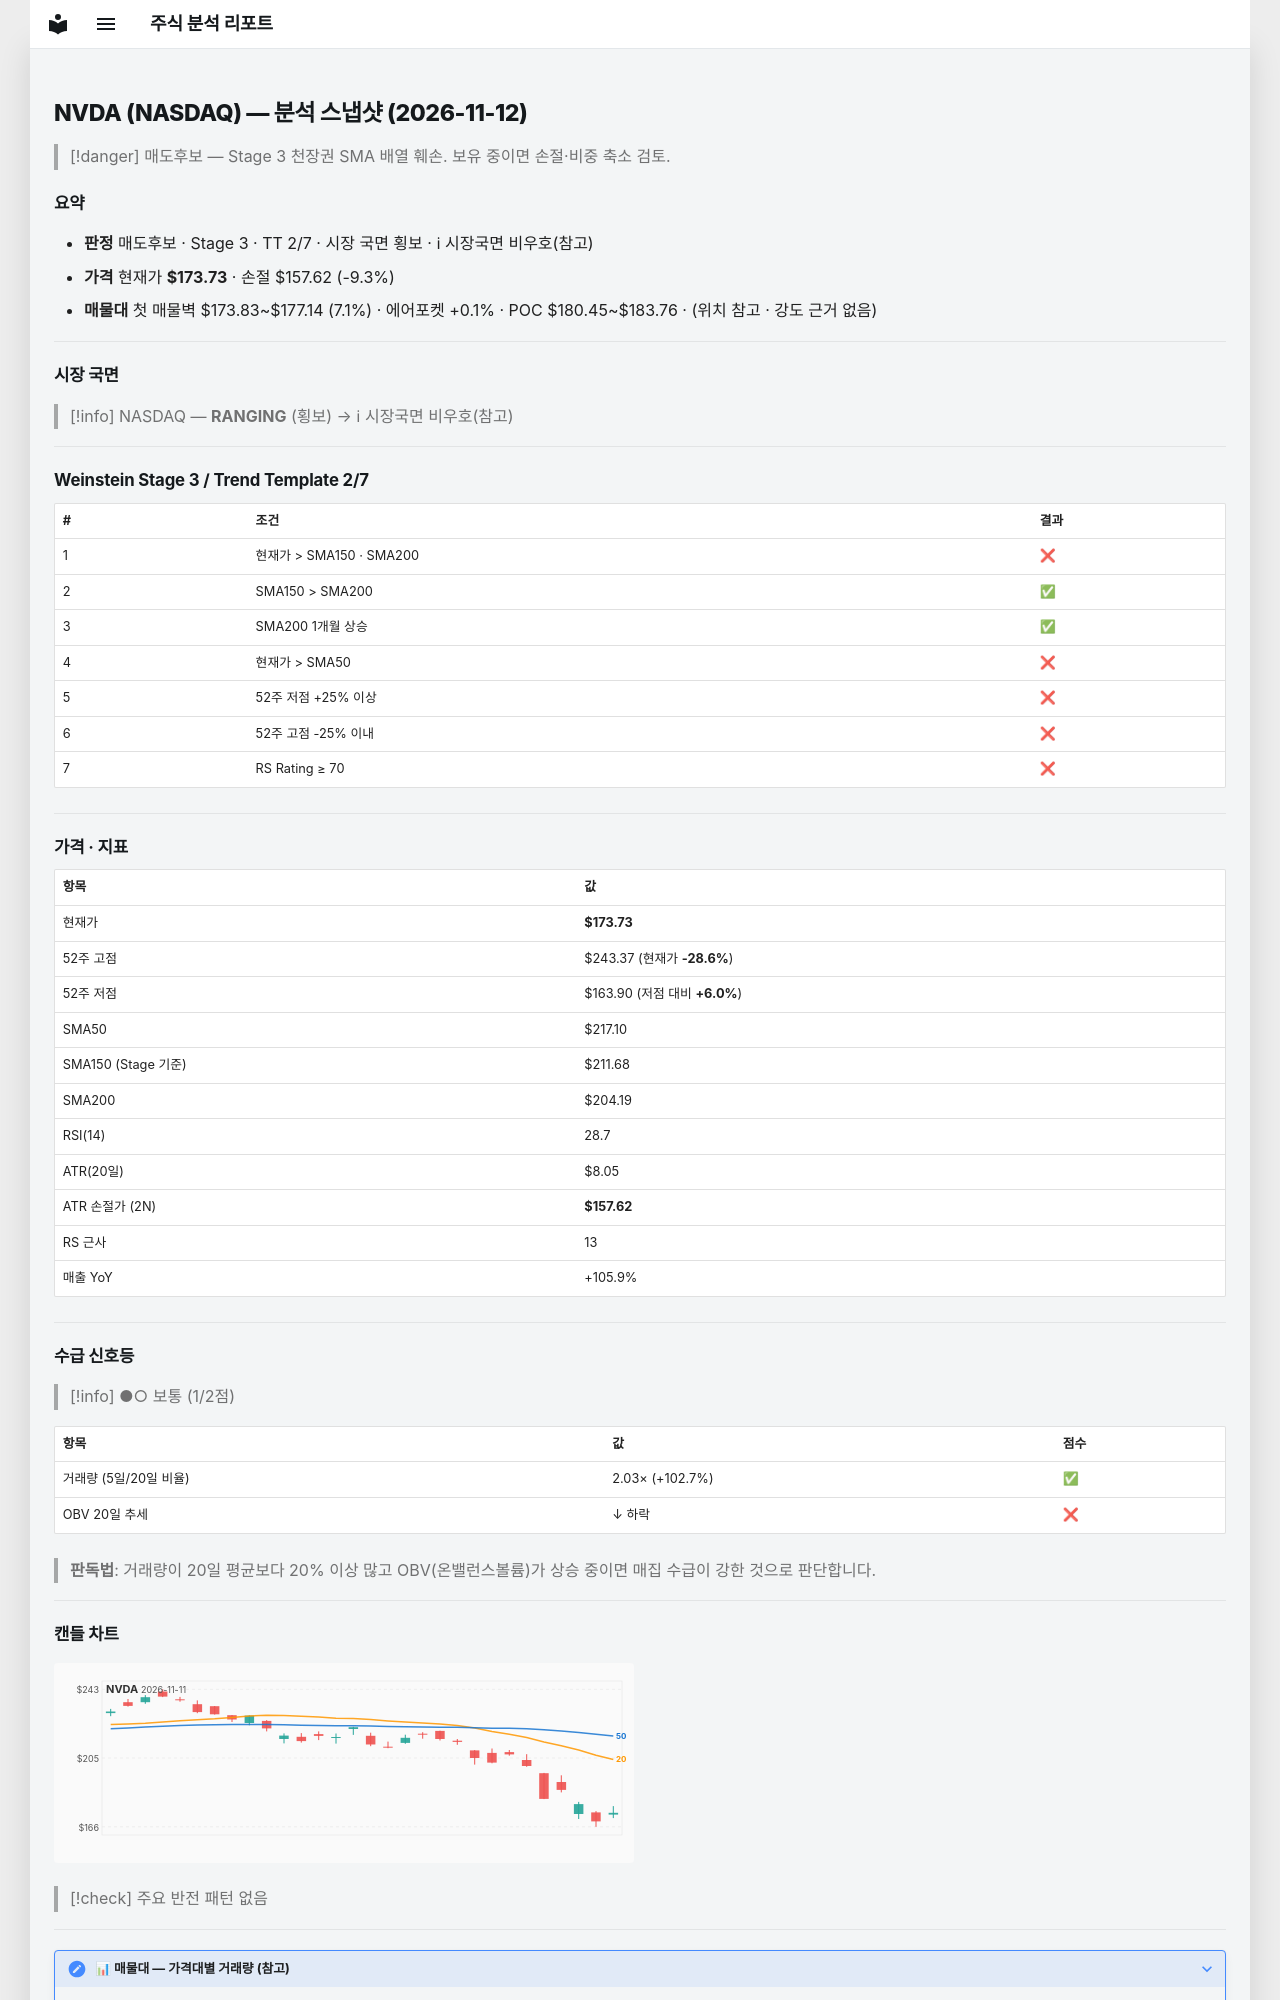

repository: soloandco/stock-reports · page: snapshots/NVDA-2026-11-12/index.html · generator: mkdocs

---
type: analysis-snapshot
title: NVDA 분석 스냅샷
ticker: NVDA
market: NASDAQ
created: 2026-11-12
updated: 2026-11-12
bar-date: 2026-11-11
verdict: 매도후보
real-rr: 3.77
sma50-gap-pct: -20.0
weekly-position: 저항대재진입
weekly-overhead-price: 234.50
weekly-overhead-pct: 35.0
stage: 3
trend-template-score: 2
tt-max: 7
ma-set: sma-50-150-200
price: 173.72999572753906
stop-price: 157.62232888426058
market-regime: RANGING
supply-demand-score: 1/2
supply-demand-label: 보통
status: tracking
tags:
  - stock-agent
  - watchlist
  - NVDA
  - analysis
related:
  - "[[analysis-template]]"
---

# NVDA (NASDAQ) — 분석 스냅샷 (2026-11-12)

> [!danger] 매도후보 — Stage 3 천장권
> SMA 배열 훼손. 보유 중이면 손절·비중 축소 검토.

## 요약

- **판정** 매도후보 · Stage 3 · TT 2/7 · 시장 국면 횡보 · ℹ 시장국면 비우호(참고)
- **가격** 현재가 **$173.73** · 손절 $157.62 (-9.3%)
- **매물대** 첫 매물벽 $173.83~$177.14 (7.1%) · 에어포켓 +0.1% · POC $180.45~$183.76 · (위치 참고 · 강도 근거 없음)

---

## 시장 국면

> [!info] NASDAQ — **RANGING** (횡보) → ℹ 시장국면 비우호(참고)

---

## Weinstein Stage 3 / Trend Template 2/7

| # | 조건 | 결과 |
|---|------|------|
| 1 | 현재가 > SMA150 · SMA200 | ❌ |
| 2 | SMA150 > SMA200 | ✅ |
| 3 | SMA200 1개월 상승 | ✅ |
| 4 | 현재가 > SMA50 | ❌ |
| 5 | 52주 저점 +25% 이상 | ❌ |
| 6 | 52주 고점 -25% 이내 | ❌ |
| 7 | RS Rating ≥ 70 | ❌ |

---

## 가격 · 지표

| 항목 | 값 |
|------|---|
| 현재가 | **$173.73** |
| 52주 고점 | $243.37 (현재가 **-28.6%**) |
| 52주 저점 | $163.90 (저점 대비 **+6.0%**) |
| SMA50 | $217.10 |
| SMA150 (Stage 기준) | $211.68 |
| SMA200 | $204.19 |
| RSI(14) | 28.7 |
| ATR(20일) | $8.05 |
| ATR 손절가 (2N) | **$157.62** |
| RS 근사 | 13 |
| 매출 YoY | +105.9% |

---
## 수급 신호등

> [!info] ●○ 보통 (1/2점)

| 항목 | 값 | 점수 |
|------|------|------|
| 거래량 (5일/20일 비율) | 2.03× (+102.7%) | ✅ |
| OBV 20일 추세 | ↓ 하락 | ❌ |

> **판독법**: 거래량이 20일 평균보다 20% 이상 많고 OBV(온밸런스볼륨)가 상승 중이면 매집 수급이 강한 것으로 판단합니다.

---
